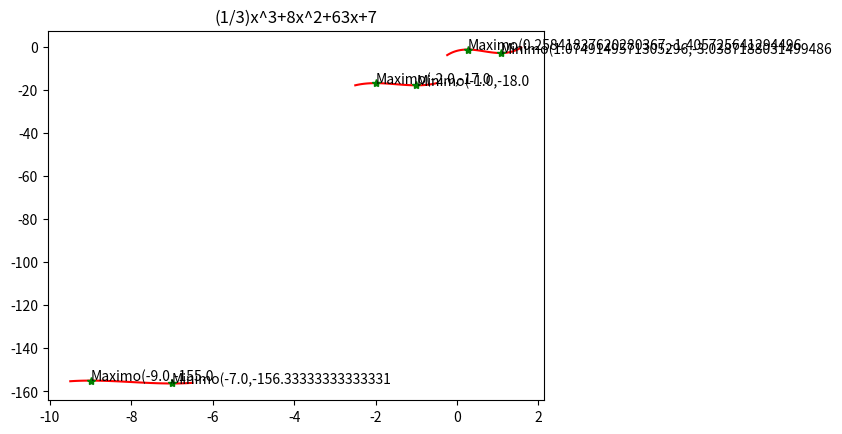

Reproduce this figure in Python.
# -*- coding: utf-8 -*-
"""
Created on Sun Mar 14 12:59:21 2021

@author: marti
"""

#importamos módulos para operaciones numéricas y para graficar
import numpy as np
import matplotlib.pyplot as plt

#definimos el polinomio que se desea resolver.
#el polinomio se escribe con el mayor exponente al inicio, en este caso x³
#polinomio = [1, -4, 1, 6]
polinomio = [2, 9, 12, -13]
#convertimos a un objeto polinomial y resolvemos
poly = np.poly1d(polinomio)
primer_derivada = np.polyder(poly, 1)
segunda_derivada = np.polyder(poly, 2)
raices = np.roots(primer_derivada)
valores = np.polyval(poly, raices) #evaluamos el polinomio en las raíces
valores2d = np.polyval(segunda_derivada, raices) #evaluamos la seunda derivada en las raíces

#rango para x
mayor = np.max(raices) + 0.5 
menor = np.min(raices) - 0.5
#100 puntos en x para evaluar
x = np.linspace(menor, mayor, 100)
#valores de en la función
y = np.polyval(poly, x)

#mostramos la gráfica
plt.title("x^3-4x^2+x+6")
plt.plot(x, y, 'r')
plt.plot(raices, valores, '*g')
if valores2d[0] > 0:
    plt.text(raices[0],valores[0] ,"Minimo(" + str(raices[0]) + ',' + str(valores[0]))
else:
    plt.text(raices[0],valores[0] ,"Maximo(" + str(raices[0]) + ',' + str(valores[0]))
if valores2d[1] > 0:
    plt.text(raices[1],valores[1] ,"Minimo(" + str(raices[1]) + ',' + str(valores[1]))
else:
    plt.text(raices[1],valores[1] ,"Maximo(" + str(raices[1]) + ',' + str(valores[1]))    
plt.show()

#definimos el polinomio que se desea resolver.
#el polinomio se escribe con el mayor exponente al inicio, en este caso x³
polinomio = [6, -12, 5, -2]
#convertimos a un objeto polinomial y resolvemos
poly = np.poly1d(polinomio)
primer_derivada = np.polyder(poly, 1)
segunda_derivada = np.polyder(poly, 2)
raices = np.roots(primer_derivada)
valores = np.polyval(poly, raices) #evaluamos el polinomio en las raíces
valores2d = np.polyval(segunda_derivada, raices) #evaluamos la seunda derivada en las raíces

#rango para x
mayor = np.max(raices) + 0.5 
menor = np.min(raices) - 0.5
#100 puntos en x para evaluar
x = np.linspace(menor, mayor, 100)
#valores de en la función
y = np.polyval(poly, x)

#mostramos la gráfica
plt.title("6x^3-12x^2+5x-2")
plt.plot(x, y, 'r')
plt.plot(raices, valores, '*g')
if valores2d[0] > 0:
    plt.text(raices[0],valores[0] ,"Minimo(" + str(raices[0]) + ',' + str(valores[0]))
else:
    plt.text(raices[0],valores[0] ,"Maximo(" + str(raices[0]) + ',' + str(valores[0]))
if valores2d[1] > 0:
    plt.text(raices[1],valores[1] ,"Minimo(" + str(raices[1]) + ',' + str(valores[1]))
else:
    plt.text(raices[1],valores[1] ,"Maximo(" + str(raices[1]) + ',' + str(valores[1]))
plt.show()

#definimos el polinomio que se desea resolver.
#el polinomio se escribe con el mayor exponente al inicio, en este caso x³
polinomio = [1/3, 8, 63, 7]
#convertimos a un objeto polinomial y resolvemos
poly = np.poly1d(polinomio)
primer_derivada = np.polyder(poly, 1)
segunda_derivada = np.polyder(poly, 2)
raices = np.roots(primer_derivada)
valores = np.polyval(poly, raices) #evaluamos el polinomio en las raíces
valores2d = np.polyval(segunda_derivada, raices) #evaluamos la seunda derivada en las raíces

#rango para x
mayor = np.max(raices) + 0.5 
menor = np.min(raices) - 0.5
#100 puntos en x para evaluar
x = np.linspace(menor, mayor, 100)
#valores de en la función
y = np.polyval(poly, x)

#mostramos la gráfica
plt.title("(1/3)x^3+8x^2+63x+7")
plt.plot(x, y, 'r')
plt.plot(raices, valores, '*g')
if valores2d[0] > 0:
    plt.text(raices[0],valores[0] ,"Minimo(" + str(raices[0]) + ',' + str(valores[0]))
else:
    plt.text(raices[0],valores[0] ,"Maximo(" + str(raices[0]) + ',' + str(valores[0]))
if valores2d[1] > 0:
    plt.text(raices[1],valores[1] ,"Minimo(" + str(raices[1]) + ',' + str(valores[1]))
else:
    plt.text(raices[1],valores[1] ,"Maximo(" + str(raices[1]) + ',' + str(valores[1])) 
plt.show()